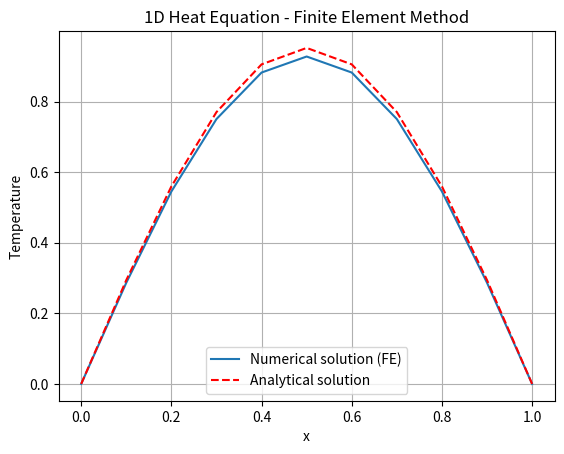

Python code for this plot:
import numpy as np
import matplotlib.pyplot as plt
from scipy.sparse import diags, csc_matrix
from scipy.sparse.linalg import spsolve

# Parameters for the problem
L = 1.0 # Length of the rod
T = 0.5 # Total time
alpha = 0.01 # Thermal diffusivity
Nx = 10 # Increased number of elements (nodes are Nx+1)
Nt = 500 # Number of time steps
dx = L / Nx # Spatial step size
dt = T / Nt # Time step size

# Generate the grid points (nodes)
x = np.linspace(0, L, Nx + 1)

# Initial condition: u(x,0) = sin(pi * x)
u = np.sin(np.pi * x)
u_new = np.zeros_like(u) # Array to store new temperature values

# Boundary conditions
u[0] = 0 # u(0, t) = 0
u[-1] = 0 # u(L, t) = 0

# Stiffness matrix K (tridiagonal)
main_diag_K = 2 / dx * np.ones(Nx - 1)
off_diag_K = -1 / dx * np.ones(Nx - 2)

# Mass matrix M (tridiagonal)
main_diag_M = 2 * dx / 6 * np.ones(Nx - 1)
off_diag_M = dx / 6 * np.ones(Nx - 2)

# Use scipy.sparse.diags to create the tridiagonal matrices
K = diags([off_diag_K, main_diag_K, off_diag_K], [-1, 0, 1])
M = diags([off_diag_M, main_diag_M, off_diag_M], [-1, 0, 1])

# Convert to CSR format to be compatible with spsolve
K = csc_matrix(K)
M = csc_matrix(M)

# Time-stepping loop
for n in range(Nt):
    # Right-hand side: M * u
    rhs = M @ u[1:Nx] # Interior nodes only (excluding boundary)

    # System matrix: A = M + alpha * dt * K
    A = M + alpha * dt * K

    # Solve for the next time step: (M + alpha * dt * K) u_new = M * u
    u_new[1:Nx] = spsolve(A, rhs)

    # Update boundary conditions explicitly (keep them zero)
    u_new[0] = 0
    u_new[-1] = 0

    # Update for the next time step
    u[:] = u_new[:]

# Plot the final solution
plt.plot(x, u, label="Numerical solution (FE)")
plt.plot(x, np.exp(-alpha * np.pi**2 * T) * np.sin(np.pi * x), 'r--', label="Analytical solution")
plt.xlabel('x')
plt.ylabel('Temperature')
plt.title('1D Heat Equation - Finite Element Method')
plt.legend()
plt.grid(True)
plt.show()